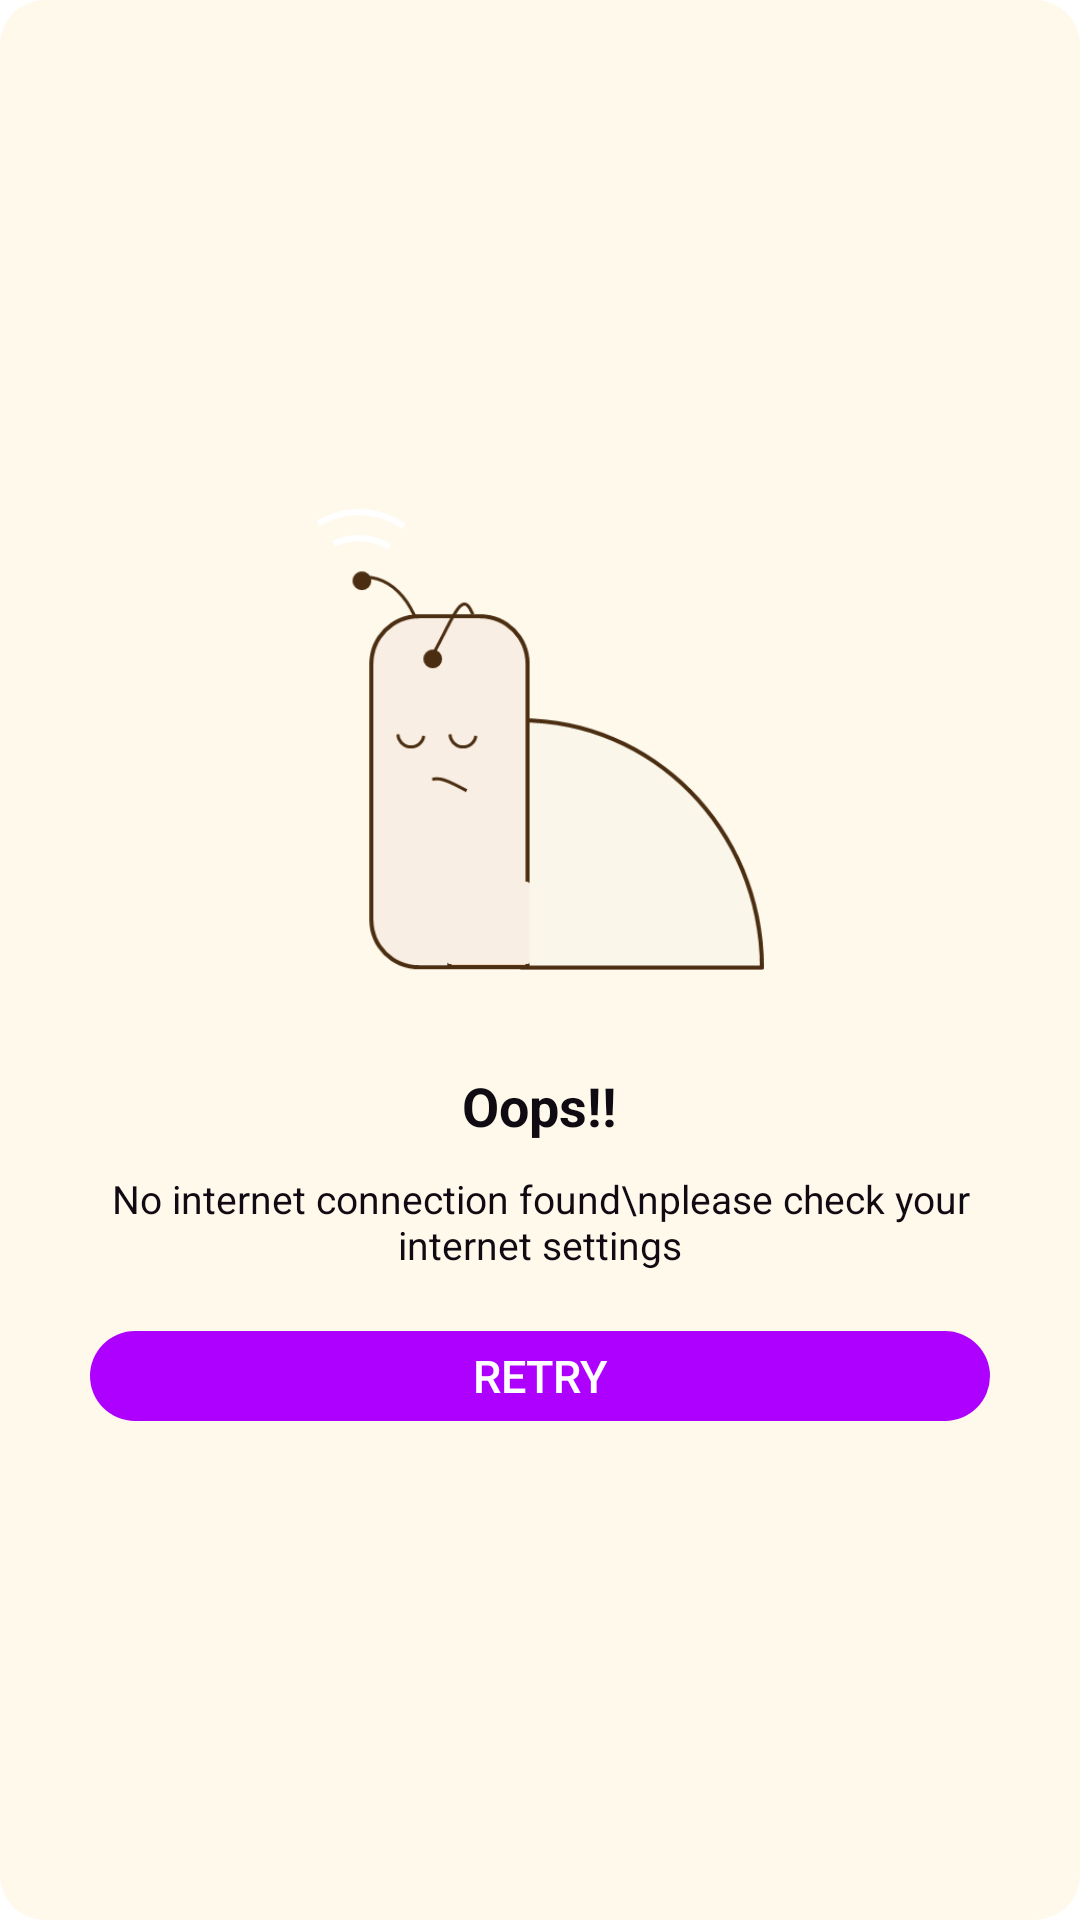

Write the Android layout XML for this screen, with the resource values it uses.
<!-- AndroidManifest.xml: application theme AppTheme -->
<!-- res/layout/nointernet.xml -->
<?xml version="1.0" encoding="utf-8"?>
<LinearLayout xmlns:android="http://schemas.android.com/apk/res/android"
    android:layout_width="270dp"
    android:layout_height="400dp"
    android:layout_gravity="center"
    android:gravity="center"
    android:padding="25dp"
    android:background="@drawable/internet"
    android:orientation="vertical">

    <ImageView
        android:layout_width="150dp"
        android:layout_height="200dp"
        android:layout_marginTop="10dp"
        android:layout_marginLeft="5dp"
        android:layout_marginRight="5dp"
        android:src="@drawable/nointernet"
         />
    <TextView
        android:layout_width="wrap_content"
        android:layout_height="wrap_content"
        android:text="Oops!!"
        android:textSize="18dp"
        android:textStyle="bold"
        android:layout_marginTop="10dp"
        android:textColor="@color/colorBlack"
        />
    <TextView
        android:layout_width="wrap_content"
        android:layout_height="wrap_content"
        android:text="No internet connection found\nplease check your internet settings"
        android:textSize="13dp"
        android:gravity="center"
        android:layout_marginTop="10dp"
        android:textColor="@color/colorBlack"
        />
    <Button
        android:id="@+id/cancel"
        android:layout_width="match_parent"
        android:layout_height="30dp"
        android:layout_marginTop="20dp"
        android:layout_marginLeft="5dp"
        android:layout_marginRight="5dp"
        android:layout_marginBottom="30dp"
        android:text="Retry"
        android:onClick="calculate"
        android:textSize="15sp"
        android:stateListAnimator="@null"
        android:textColor="@color/cardview_light_background"
        android:background="@drawable/button"/>


</LinearLayout>
<!-- resources referenced by this layout -->
<resources>
  <color name="colorBlack">#100B12</color>
  <!-- drawable button (drawable) -->
  <?xml version="1.0" encoding="utf-8"?>
  <shape xmlns:android="http://schemas.android.com/apk/res/android">
      <solid
          android:color="@color/colorDarkBlue"
          />
      <corners
          android:radius="20dp"/>
  </shape>
  <!-- drawable internet (drawable) -->
  <?xml version="1.0" encoding="utf-8"?>
  <shape xmlns:android="http://schemas.android.com/apk/res/android">
      <solid
          android:color="@color/colorWhite"/>
      <corners
          android:radius="15dp"/>
  </shape>
  <!-- drawable nointernet: png bitmap (drawable-v24, 8675 bytes) -->
  <style name="AppTheme" parent="Theme.AppCompat.Light.NoActionBar">
          
          <item name="colorPrimary">@color/colorPrimary</item>
          <item name="colorPrimaryDark">@color/colorPrimaryDark</item>
          <item name="colorAccent">@color/colorAccent</item>
      </style>
  <color name="colorDarkBlue">#AD00FF</color>
  <color name="colorWhite">#FFF9EC</color>
  <color name="colorPrimary">#ffffff</color>
  <color name="colorPrimaryDark">#000000</color>
  <color name="colorAccent">#000000</color>
</resources>
